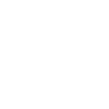
t = 0.00 s
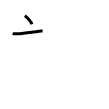
t = 2.00 s
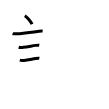
t = 4.00 s
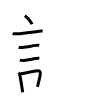
t = 6.00 s
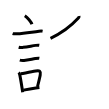
t = 8.00 s
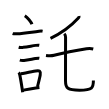
t = 10.00 s

The animated SVG that drew these frames (rendered in a browser with its animation timeline set to each time). Animation: 10 SMIL elements (animate=10); one cycle of 10.00 s.

<svg width="109px" height="109px" viewBox="0 0 px 109px" xmlns="http://www.w3.org/2000/svg" xmlns:xlink="http://www.w3.org/1999/xlink" xml:space="preserve" version="1.1"  baseProfile="full">
<path d="M24.8,15.75c2.52,1.5,6.5,6.17,7.13,8.5" style="fill:none;stroke:black;stroke-width:3;opacity:0">
  <animate attributeType="CSS" attributeName="opacity" from="0" to="1" begin="0s" dur="1s" repeatCount="0" fill="freeze" />
</path>
<path d="M12.62,33.58c0.71,0.23,3.4,0.27,4.1,0.23c8.73-0.42,15.15-1.81,22.33-2.62c1.17-0.13,2.95-0.14,3.54-0.02" style="fill:none;stroke:black;stroke-width:3;opacity:0">
  <animate attributeType="CSS" attributeName="opacity" from="0" to="1" begin="1s" dur="1s" repeatCount="0" fill="freeze" />
</path>
<path d="M18.68,47.31c1.35,0.38,3.19,0.16,4.59,0.06c4.1-0.29,8.36-1.43,12.47-1.99c1.09-0.15,2.45-0.32,3.54-0.13" style="fill:none;stroke:black;stroke-width:3;opacity:0">
  <animate attributeType="CSS" attributeName="opacity" from="0" to="1" begin="2s" dur="1s" repeatCount="0" fill="freeze" />
</path>
<path d="M19.8,60.08c1.22,0.37,2.94,0.4,4.2,0.31c3.61-0.26,8.04-1.36,11.37-1.9c1.23-0.2,2.73-0.49,3.96-0.27" style="fill:none;stroke:black;stroke-width:3;opacity:0">
  <animate attributeType="CSS" attributeName="opacity" from="0" to="1" begin="3s" dur="1s" repeatCount="0" fill="freeze" />
</path>
<path d="M18.64,72.46c0.82,0.82,1.07,1.95,1.26,2.9c0.61,3.13,1.42,8.01,2.11,12.35c0.26,1.62,0.49,3.17,0.69,4.53" style="fill:none;stroke:black;stroke-width:3;opacity:0">
  <animate attributeType="CSS" attributeName="opacity" from="0" to="1" begin="4s" dur="1s" repeatCount="0" fill="freeze" />
</path>
<path d="M20.76,73.8c5.82-1.08,10.43-2,14.98-2.74c3.77-0.62,5.18-0.15,4.47,3.85c-0.57,3.2-1.52,6.81-2.74,11.91" style="fill:none;stroke:black;stroke-width:3;opacity:0">
  <animate attributeType="CSS" attributeName="opacity" from="0" to="1" begin="5s" dur="1s" repeatCount="0" fill="freeze" />
</path>
<path d="M23.47,90.14c5.15-1.09,8.2-1.63,12.31-2.18c1.1-0.15,2.29-0.3,3.65-0.46" style="fill:none;stroke:black;stroke-width:3;opacity:0">
  <animate attributeType="CSS" attributeName="opacity" from="0" to="1" begin="6s" dur="1s" repeatCount="0" fill="freeze" />
</path>
<path d="M79.03,16c0.08,0.52-0.15,1.54-0.65,2.09c-6.25,6.79-14.75,14.29-27.88,20.21" style="fill:none;stroke:black;stroke-width:3;opacity:0">
  <animate attributeType="CSS" attributeName="opacity" from="0" to="1" begin="7s" dur="1s" repeatCount="0" fill="freeze" />
</path>
<path d="M46,55.41c3.5,0.59,5.69,0.49,8.15-0.15c9.6-2.5,23.35-5.13,32.35-6.5c2.28-0.35,4.49-0.38,6.75,0.17" style="fill:none;stroke:black;stroke-width:3;opacity:0">
  <animate attributeType="CSS" attributeName="opacity" from="0" to="1" begin="8s" dur="1s" repeatCount="0" fill="freeze" />
</path>
<path d="M64.25,33.79c0.85,0.85,1.32,2.22,1.32,3.36c0,3.55-0.07,40-0.07,43.48c0,7.79,2.12,9.59,14.02,9.59c13.01,0,13.88-2.51,13.88-9.68" style="fill:none;stroke:black;stroke-width:3;opacity:0">
  <animate attributeType="CSS" attributeName="opacity" from="0" to="1" begin="9s" dur="1s" repeatCount="0" fill="freeze" />
</path>
</svg>
